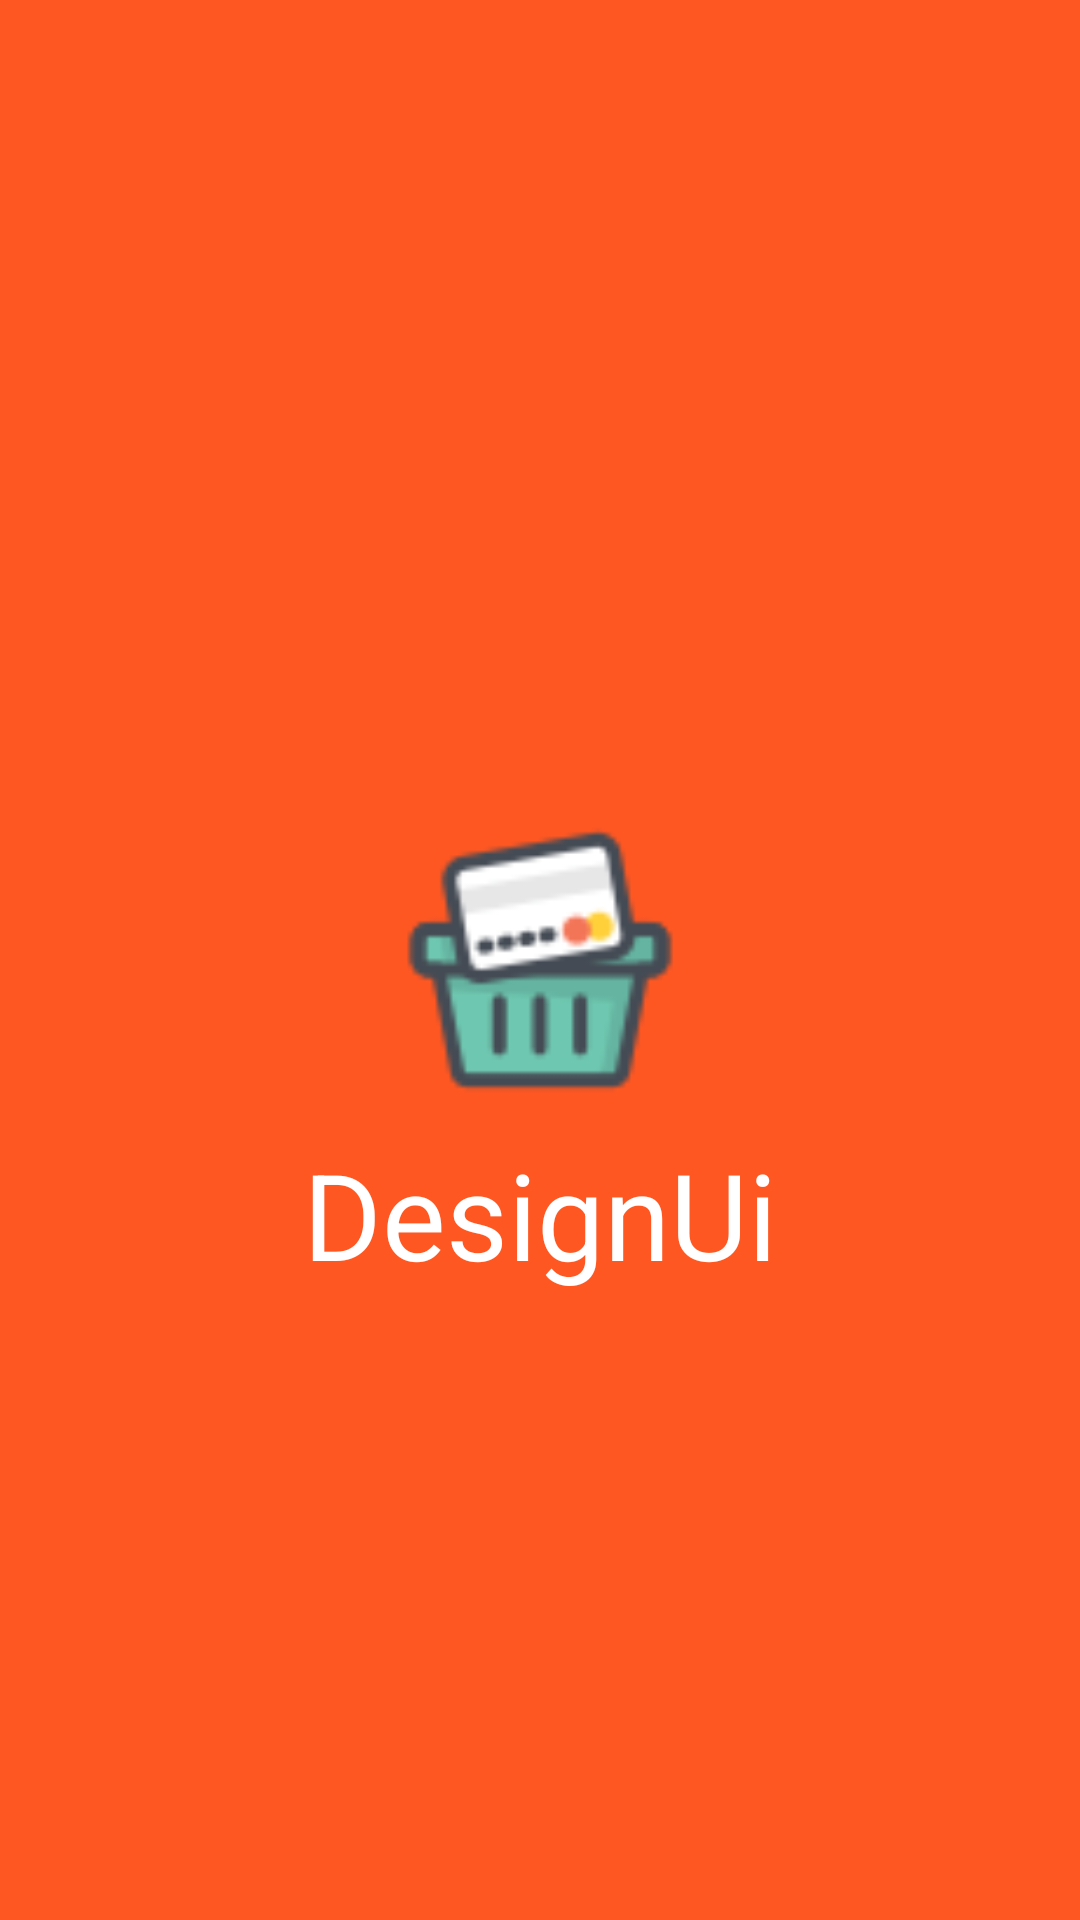

Reconstruct the res/layout file that produces this screen, plus the resources it refers to.
<!-- AndroidManifest.xml: application theme AppTheme -->
<!-- res/layout/activity_splash.xml -->
<?xml version="1.0" encoding="utf-8"?>
<android.support.constraint.ConstraintLayout xmlns:android="http://schemas.android.com/apk/res/android"
    xmlns:app="http://schemas.android.com/apk/res-auto"
    xmlns:tools="http://schemas.android.com/tools"
    android:layout_width="match_parent"
    android:layout_height="match_parent"
    android:background="@color/ColorPrimary"
    tools:context="com.daemonvision.designui.SplashActivity">

    <ImageView
        android:id="@+id/iv_logo"
        android:layout_width="100dp"
        android:layout_height="100dp"
        android:contentDescription="@string/app_name"
        android:src="@drawable/splash"
        app:layout_constraintBottom_toBottomOf="parent"
        app:layout_constraintEnd_toEndOf="parent"
        app:layout_constraintHorizontal_bias="0.5"
        app:layout_constraintStart_toStartOf="parent"
        app:layout_constraintTop_toTopOf="parent" />

    <TextView
        android:id="@+id/tv_app_name"
        android:layout_width="wrap_content"
        android:layout_height="wrap_content"
        android:layout_marginTop="8dp"
        android:text="@string/app_name"
        android:textColor="@color/colorWhite"
        android:textSize="40sp"
        app:layout_constraintEnd_toEndOf="parent"
        app:layout_constraintStart_toStartOf="parent"
        app:layout_constraintTop_toBottomOf="@+id/iv_logo" />

</android.support.constraint.ConstraintLayout>
<!-- resources referenced by this layout -->
<resources>
  <color name="ColorPrimary">#ff5722</color>
  <color name="colorWhite">#FFFFFF</color>
  <!-- drawable splash: png bitmap (drawable, 3346 bytes) -->
  <string name="app_name">DesignUi</string>
  <style name="AppTheme" parent="Theme.AppCompat.Light.DarkActionBar">
          
          <item name="colorPrimary">@color/ColorPrimary</item>
          <item name="colorPrimaryDark">@color/ColorPrimaryDark</item>
          <item name="colorAccent">@color/ColorAccent</item>
      </style>
  <color name="ColorPrimaryDark">#dd2c00</color>
  <color name="ColorAccent">#ff5722</color>
</resources>
